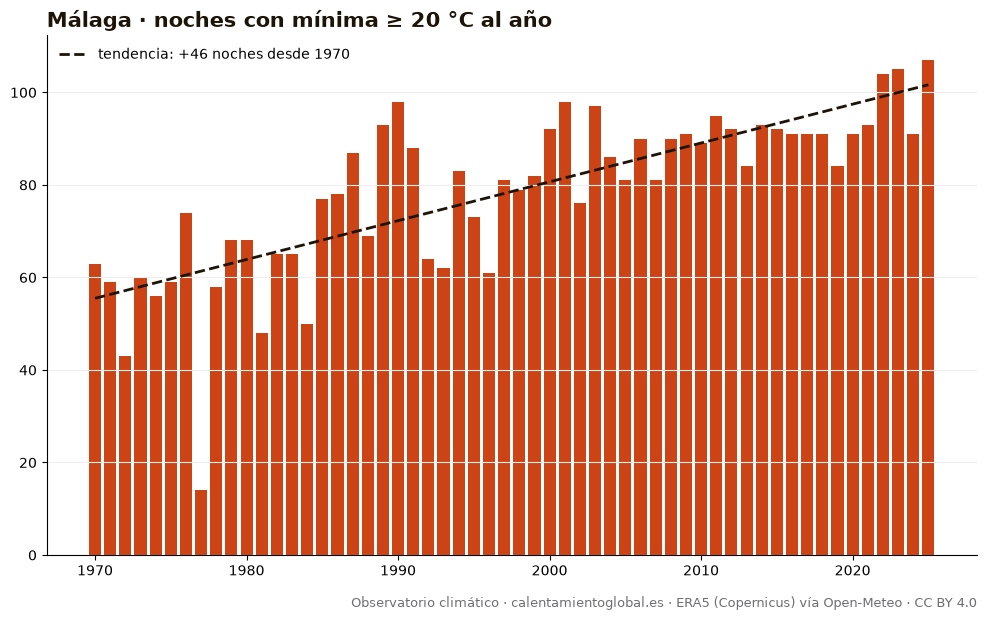

The data file committed next to this chart (first rows):
anio, noches_con_mínima_≥_20_°C_al_año
1970, 63
1971, 59
1972, 43
1973, 60
1974, 56
1975, 59
1976, 74
1977, 14
1978, 58
1979, 68
1980, 68
1981, 48
1982, 65
1983, 65
1984, 50
1985, 77
1986, 78
1987, 87
1988, 69
1989, 93
1990, 98
1991, 88
1992, 64
1993, 62
1994, 83
1995, 73
1996, 61
1997, 81
1998, 79
1999, 82
2000, 92
2001, 98
2002, 76
2003, 97
2004, 86
2005, 81
2006, 90
2007, 81
2008, 90
2009, 91
2010, 89
2011, 95
2012, 92
2013, 84
2014, 93
2015, 92
2016, 91
2017, 91
2018, 91
2019, 84
2020, 91
2021, 93
2022, 104
2023, 105
2024, 91
2025, 107
